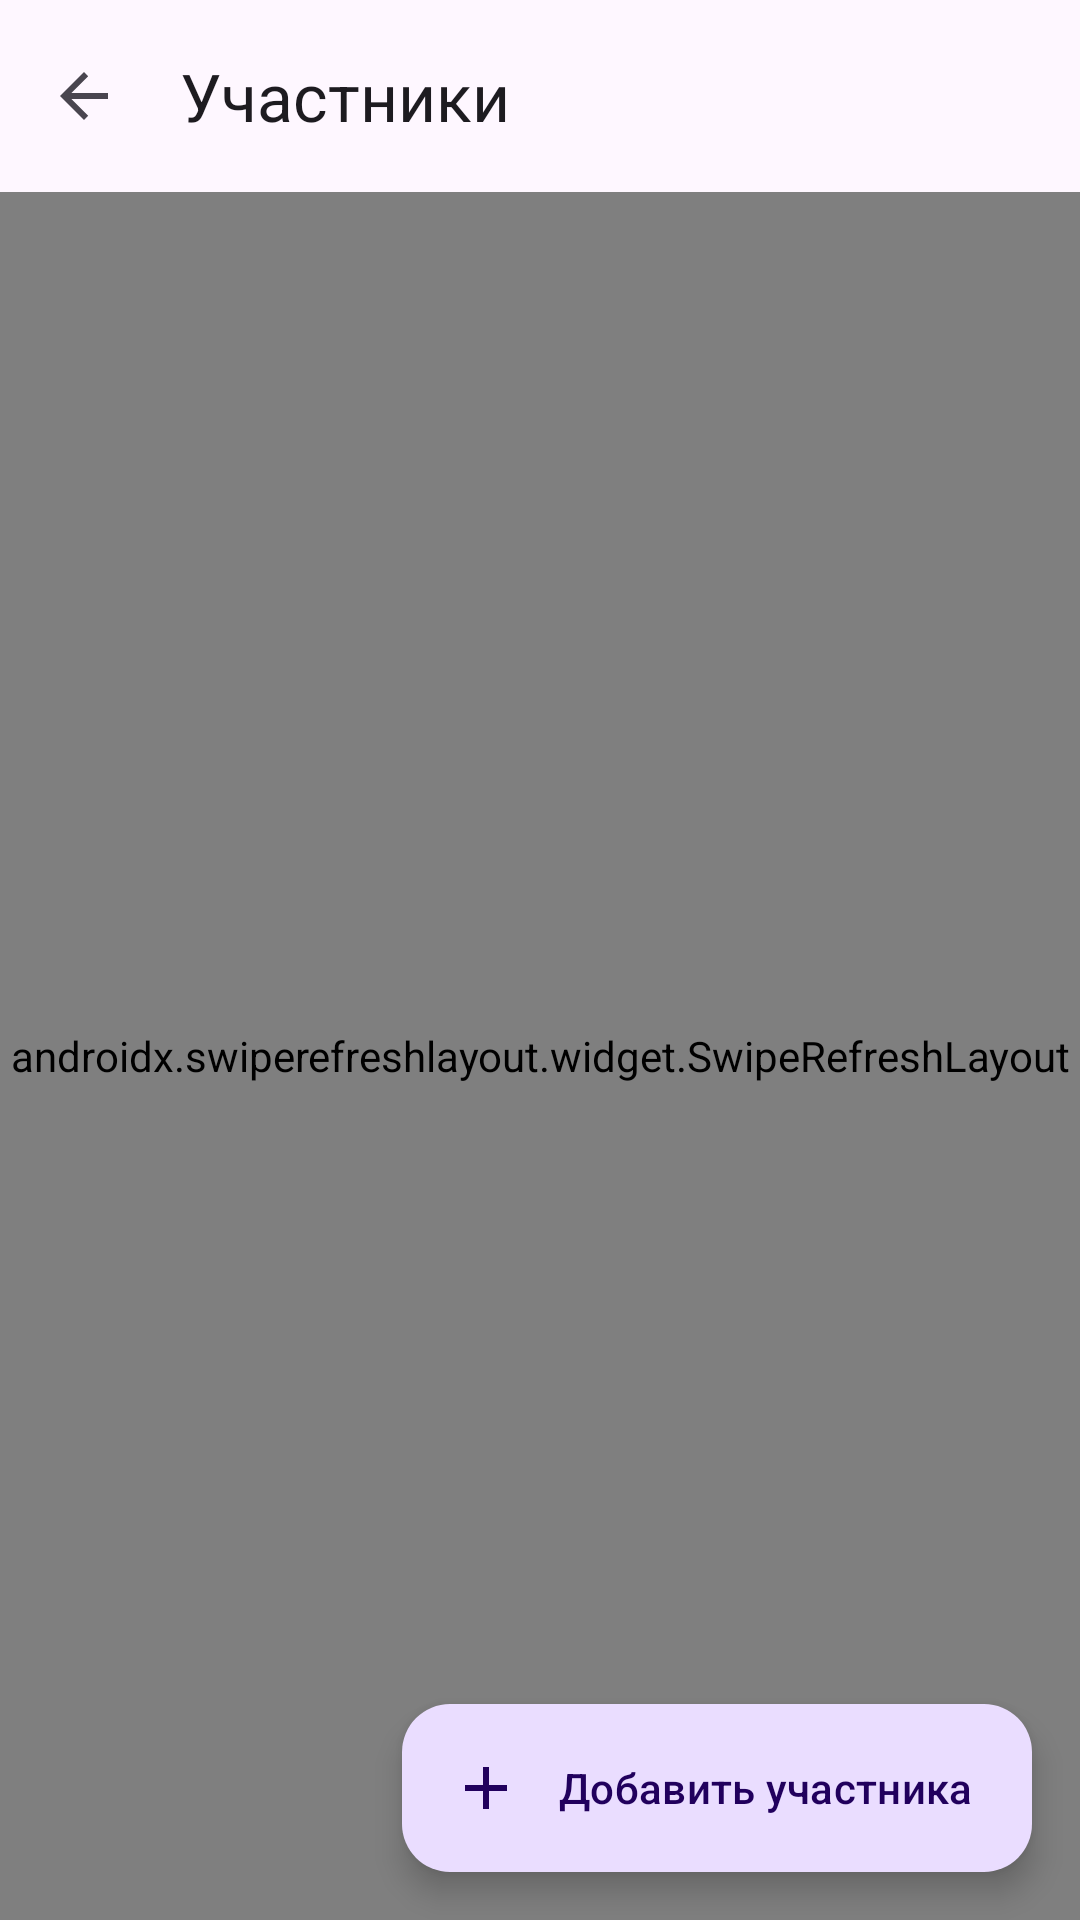

Produce the Android XML layout that renders to this screen, including the resource entries it uses.
<!-- AndroidManifest.xml: application theme Theme.MyBudget -->
<!-- res/layout/fragment_project_participants.xml -->
<?xml version="1.0" encoding="utf-8"?>
<androidx.coordinatorlayout.widget.CoordinatorLayout xmlns:android="http://schemas.android.com/apk/res/android"
    xmlns:app="http://schemas.android.com/apk/res-auto"
    android:layout_width="match_parent"
    android:layout_height="match_parent"
    xmlns:tools="http://schemas.android.com/tools">

    <com.google.android.material.appbar.AppBarLayout
        android:layout_width="match_parent"
        android:layout_height="wrap_content"
        android:background="?attr/colorSurface">

        <com.google.android.material.appbar.MaterialToolbar
            android:id="@+id/toolbar"
            android:layout_width="match_parent"
            android:layout_height="?attr/actionBarSize"
            app:title="Участники"
            app:navigationIcon="?attr/homeAsUpIndicator" />
    </com.google.android.material.appbar.AppBarLayout>

    <androidx.swiperefreshlayout.widget.SwipeRefreshLayout
        android:id="@+id/swipeRefreshLayout"
        android:layout_width="match_parent"
        android:layout_height="match_parent"
        app:layout_behavior="@string/appbar_scrolling_view_behavior">

        <LinearLayout
            android:layout_width="match_parent"
            android:layout_height="wrap_content"
            android:orientation="vertical"
            android:padding="16dp">

            <androidx.recyclerview.widget.RecyclerView
                android:id="@+id/rvParticipants"
                android:layout_width="match_parent"
                android:layout_height="0dp"
                android:layout_weight="1"
                app:layoutManager="androidx.recyclerview.widget.LinearLayoutManager"
                tools:listitem="@layout/item_project_participants" />

        </LinearLayout>
    </androidx.swiperefreshlayout.widget.SwipeRefreshLayout>

    <com.google.android.material.floatingactionbutton.ExtendedFloatingActionButton
        android:id="@+id/fabAddParticipant"
        android:layout_width="wrap_content"
        android:layout_height="wrap_content"
        android:layout_margin="16dp"
        android:layout_gravity="bottom|end|center"
        app:icon="@drawable/baseline_add_24"
        android:text="@string/add_participant_title" />

    <ProgressBar
        android:id="@+id/progressBar"
        android:layout_width="wrap_content"
        android:layout_height="wrap_content"
        android:layout_gravity="center"
        android:visibility="gone" />

    <com.google.android.material.textview.MaterialTextView
        android:id="@+id/tvEmptyParticipants"
        android:layout_width="wrap_content"
        android:layout_height="wrap_content"
        android:layout_gravity="center"
        android:gravity="center"
        android:visibility="gone"
        android:text="@string/no_participants"
        style="@style/TextAppearance.Material3.BodyLarge"
        android:layout_marginTop="16dp" />
</androidx.coordinatorlayout.widget.CoordinatorLayout>
<!-- res/layout/item_project_participants.xml (included above) -->
<?xml version="1.0" encoding="utf-8"?>
<com.google.android.material.card.MaterialCardView
    xmlns:android="http://schemas.android.com/apk/res/android"
    xmlns:app="http://schemas.android.com/apk/res-auto"
    android:layout_width="match_parent"
    android:layout_height="wrap_content"
    android:layout_marginVertical="8dp"
    app:cardBackgroundColor="?attr/colorSurface"
    app:cardCornerRadius="12dp"
    app:cardElevation="4dp">

    <androidx.constraintlayout.widget.ConstraintLayout
        android:layout_width="match_parent"
        android:layout_height="wrap_content"
        android:padding="16dp">

        <com.google.android.material.textview.MaterialTextView
            android:id="@+id/tvParticipantName"
            style="@style/TextAppearance.Material3.TitleMedium"
            android:layout_width="0dp"
            android:layout_height="wrap_content"
            android:text="@string/sample_participant_name"
            app:layout_constraintStart_toStartOf="parent"
            app:layout_constraintTop_toTopOf="parent"
            app:layout_constraintEnd_toStartOf="@+id/btnEditParticipant"
            android:layout_marginEnd="8dp"/>

        <com.google.android.material.textview.MaterialTextView
            android:id="@+id/tvParticipantEmail"
            style="@style/TextAppearance.Material3.BodySmall"
            android:layout_width="0dp"
            android:layout_height="wrap_content"
            android:hint="@string/sample_participant_email"
            android:textColor="?attr/colorOnSurfaceVariant"
            android:maxLines="1"
            app:layout_constraintStart_toStartOf="@id/tvParticipantName"
            app:layout_constraintTop_toBottomOf="@id/tvParticipantName"
            app:layout_constraintEnd_toStartOf="@id/btnEditParticipant"
            android:layout_marginTop="4dp"/>

        <com.google.android.material.chip.Chip
            android:id="@+id/chipParticipantRole"
            style="@style/Widget.Material3.Chip.Assist"
            android:layout_width="wrap_content"
            android:layout_height="wrap_content"
            android:text="@string/role_member"
            android:clickable="false"
            app:layout_constraintStart_toStartOf="@id/tvParticipantName"
            app:layout_constraintTop_toBottomOf="@id/tvParticipantEmail"
            android:layout_marginTop="8dp"/>

        <com.google.android.material.button.MaterialButton
            android:id="@+id/btnEditParticipant"
            style="@style/Widget.Material3.Button.TextButton.Icon"
            android:layout_width="wrap_content"
            android:layout_height="wrap_content"
            app:icon="@drawable/ic_edit_24"
            android:text="@string/edit"
            app:layout_constraintTop_toTopOf="parent"
            app:layout_constraintEnd_toEndOf="parent"/>

        <com.google.android.material.button.MaterialButton
            android:id="@+id/btnDeleteParticipant"
            style="@style/Widget.Material3.Button.TextButton.Icon"
            android:layout_width="wrap_content"
            android:layout_height="wrap_content"
            app:icon="@drawable/ic_delete_24"
            app:iconTint="?attr/colorError"
            android:textColor="?attr/colorError"
            android:text="@string/delete"
            app:layout_constraintTop_toBottomOf="@id/btnEditParticipant"
            app:layout_constraintEnd_toEndOf="parent"
            android:layout_marginTop="4dp"/>

    </androidx.constraintlayout.widget.ConstraintLayout>
</com.google.android.material.card.MaterialCardView>
<!-- resources referenced by this layout -->
<resources>
  <!-- drawable baseline_add_24 (drawable) -->
  <vector xmlns:android="http://schemas.android.com/apk/res/android"
      android:width="24dp"
      android:height="24dp"
      android:viewportHeight="24"
      android:viewportWidth="24">
  
      <path
          android:fillColor="@android:color/black"
          android:pathData="M19,13h-6v6h-2v-6H5v-2h6V5h2v6h6v2z" />
  
  </vector>
  <!-- drawable ic_edit_24 (drawable) -->
  <?xml version="1.0" encoding="utf-8"?>
  <vector xmlns:android="http://schemas.android.com/apk/res/android"
      android:width="24dp"
      android:height="24dp"
      android:viewportWidth="24"
      android:viewportHeight="24">
      <path
          android:fillColor="?attr/colorOnSurface"
          android:pathData="M3,17.25V21h3.75L17.81,9.94l-3.75,-3.75L3,17.25zM20.71,7.04c0.39,-0.39 0.39,-1.02 0,-1.41l-2.34,-2.34c-0.39,-0.39 -1.02,-0.39 -1.41,0l-1.83,1.83l3.75,3.75l1.83,-1.83z"/>
  </vector>
  <string name="add_participant_title">Добавить участника</string>
  <string name="delete">Удалить</string>
  <string name="edit">Редактировать</string>
  <string name="no_participants">Нет участников :(</string>
  <string name="role_member">Член команды</string>
  <string name="sample_participant_email">iuturakulov@example.com</string>
  <string name="sample_participant_name">Иван Иванов</string>
  <style name="Theme.MyBudget" parent="Base.Theme.MyBudget" />
  <style name="Base.Theme.MyBudget" parent="Theme.Material3.DayNight.NoActionBar">
          
          
      </style>
</resources>
